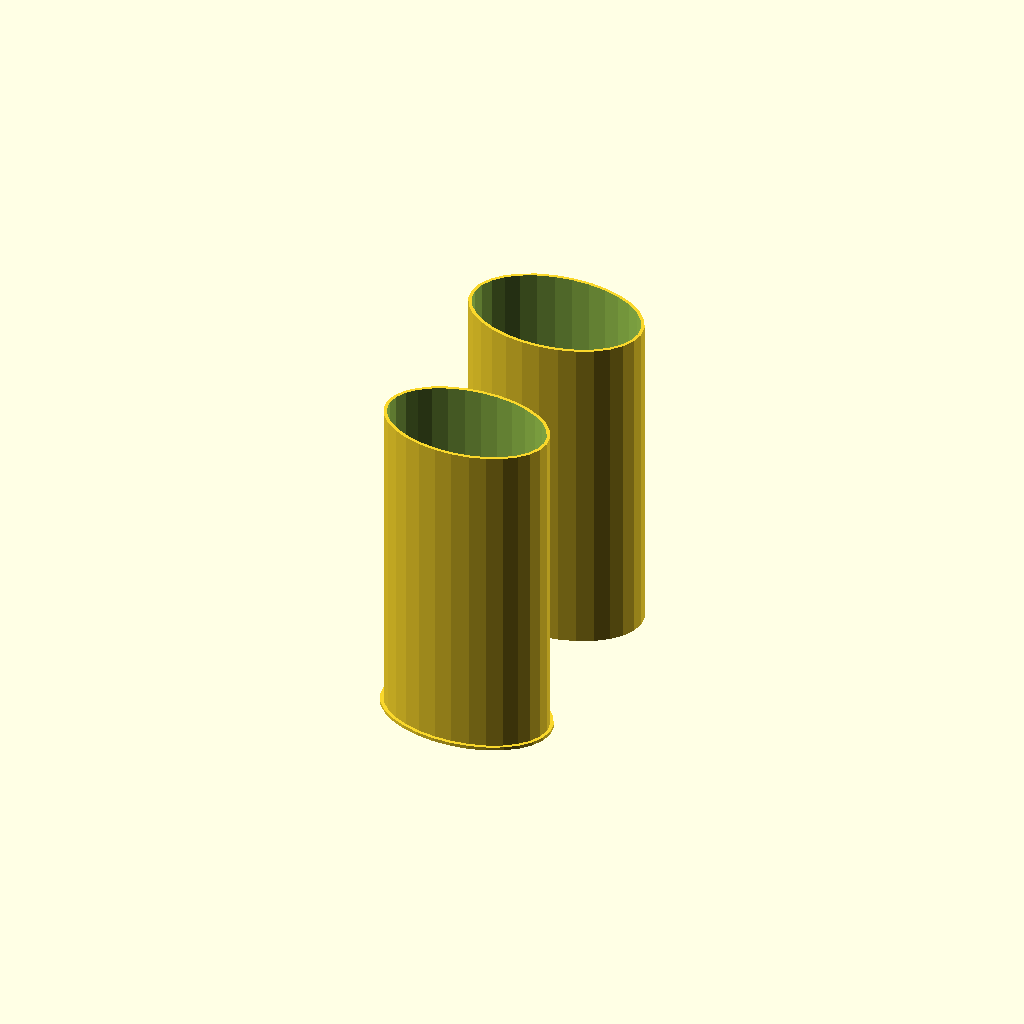
Cell 1: rendered with the file's own defaults.
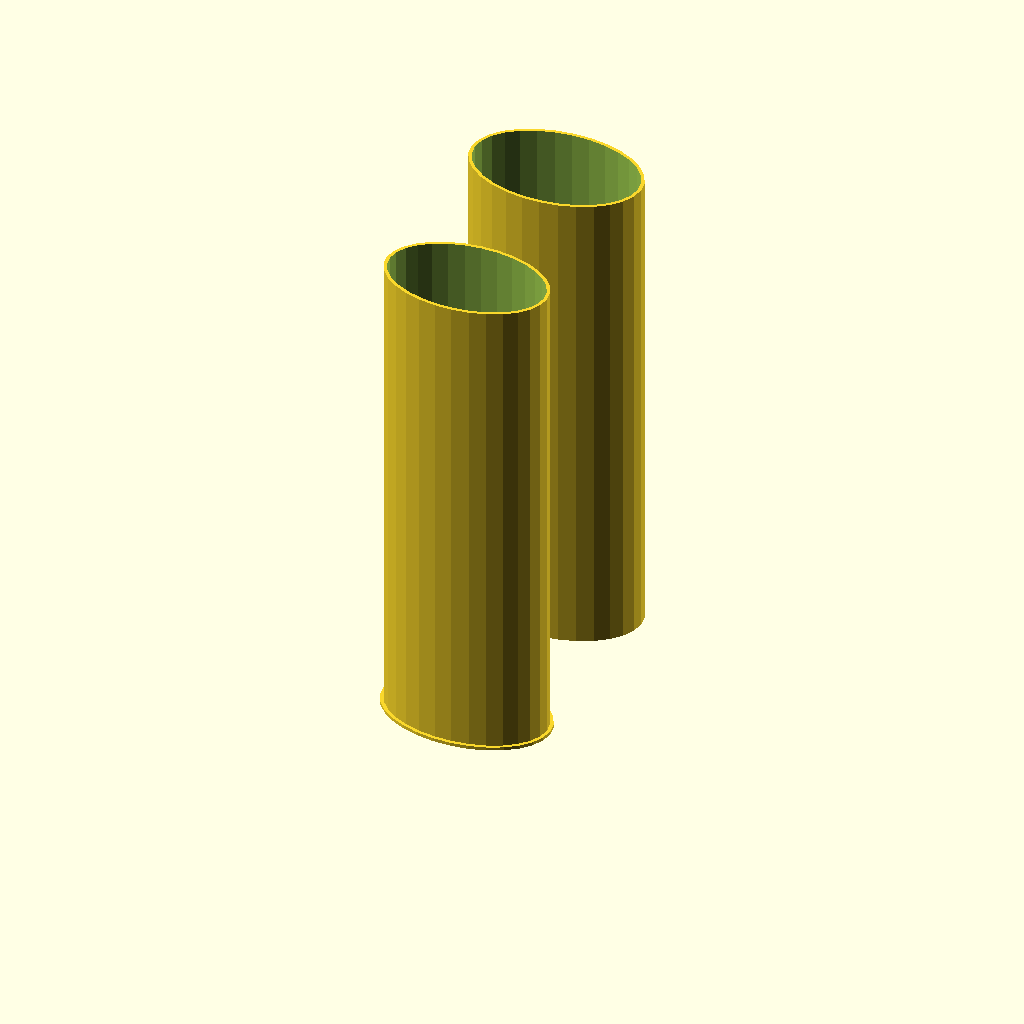
Cell 2: inside_height = 150 (everything else at default).
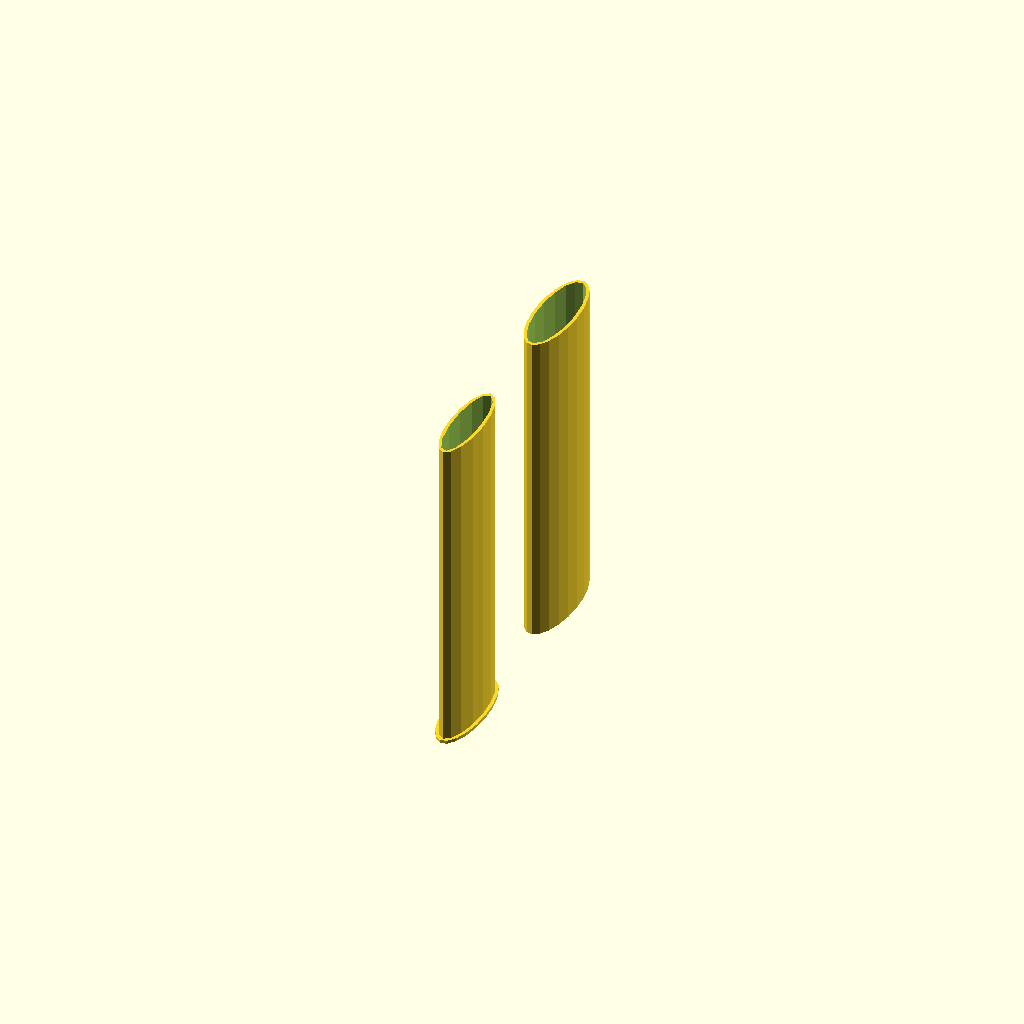
Cell 3: the same model with inside_length = 10.
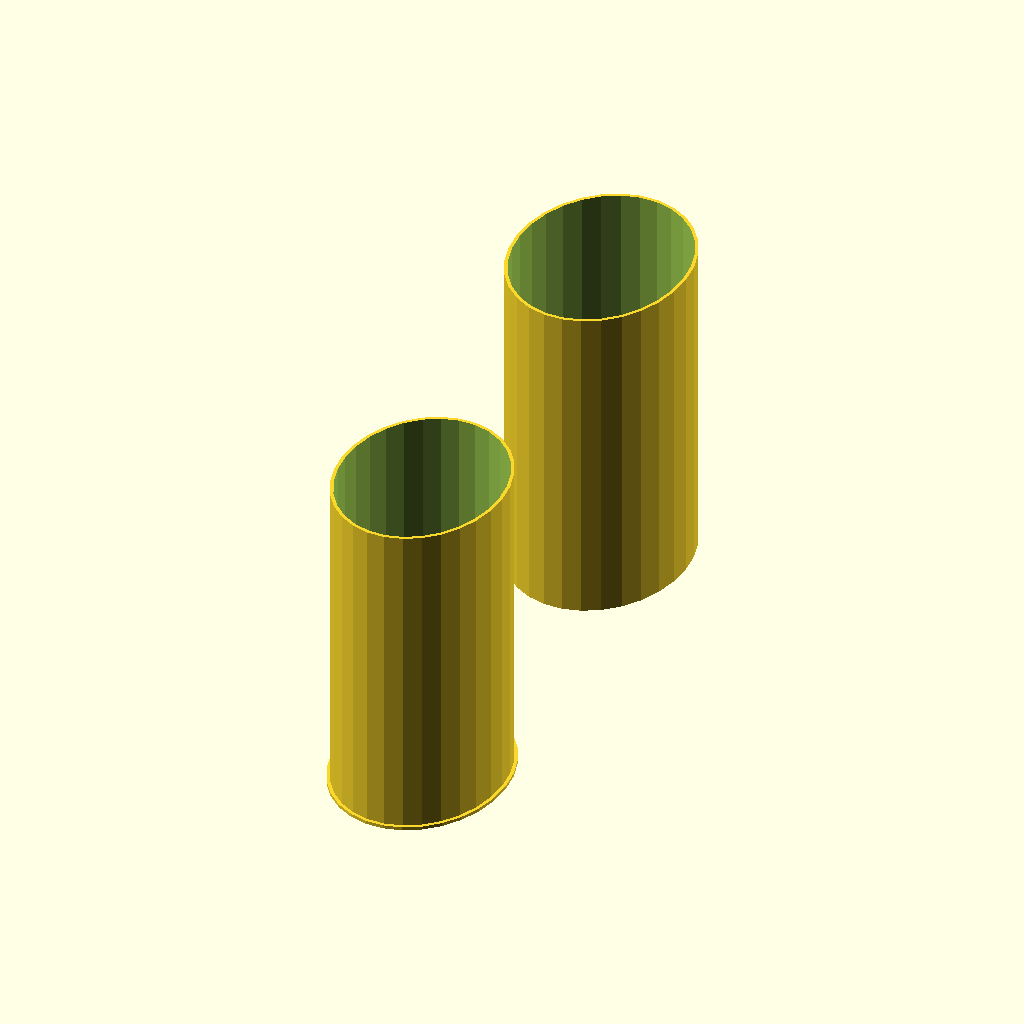
Cell 4: the same model with inside_width = 60.
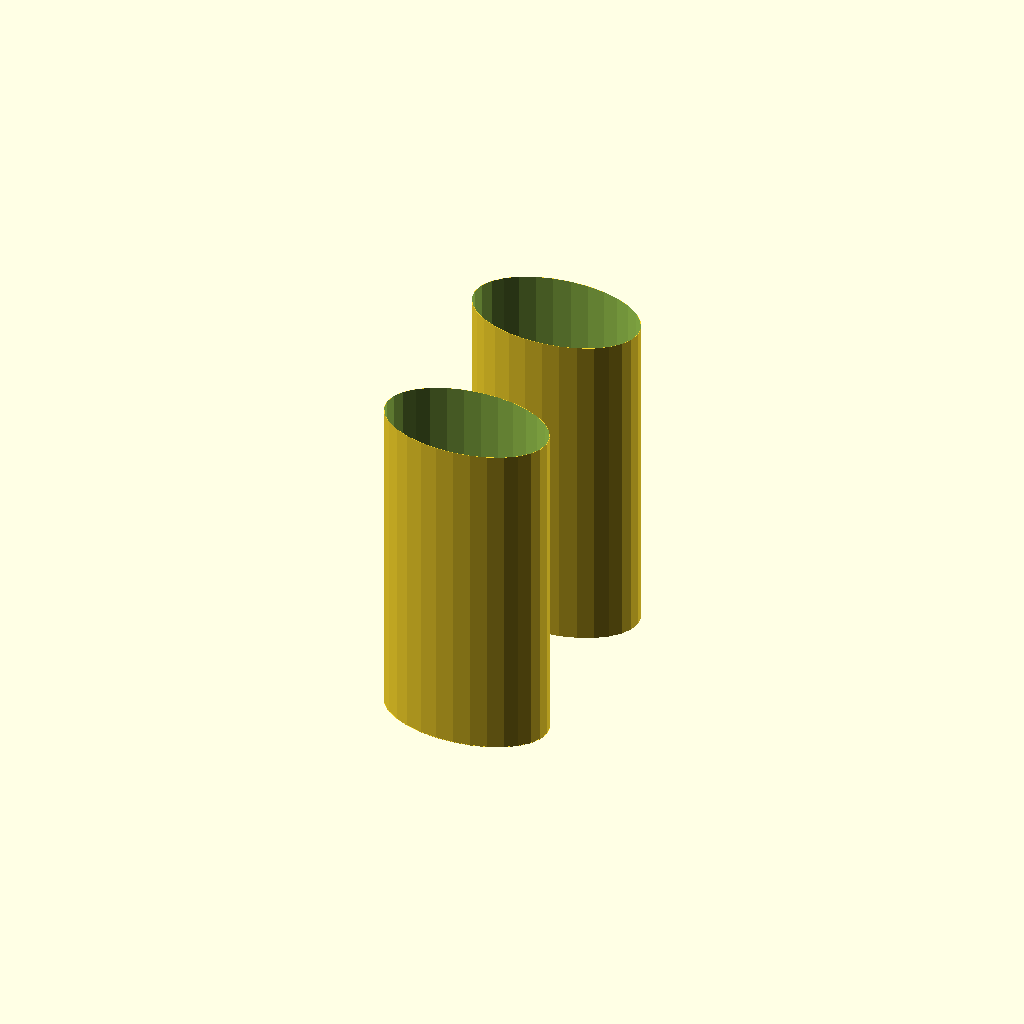
Cell 5: the same model with wall_thickness = 0.1.
All cells are drawn from one camera (rotation 55°, 0°, 25°, orthographic, colour scheme Cornfield), so only the parameter changes between them.
The OpenSCAD source (inputs/thingiverse/files/thing-1751008/files/eyeglass-case.scad):
// Eyeglass Case
// by HarlemSquirrel
// http://www.thingiverse.com/HarlemSquirrel

// *** Variables ***
// *****************

// The gap between the two halves in mm
buffer = 0.4; //[0.1:0.1:0.6]
// The height of each half in mm
inside_height = 100; //[50:150]
// The inside length in mm
inside_length = 50; //[10:60]
// The inside width in mm
inside_width = 30; //[10:60]
// The thickness of the walls
wall_thickness = 1; // [0.1:0.1:1]


// *** Modules ***
// ***************
module half(i_height, i_length, i_width) {
  difference() {
    resize([0,i_width+(wall_thickness*2),0])
    cylinder(h=i_height, d=i_length);
    
    translate([0,0,wall_thickness])
    resize([0,i_width,0])
    cylinder(
      h=i_height+wall_thickness, 
      d=i_length - (wall_thickness*2)
    );
  }
}

module make_halves() {
  //inside_half
  translate([0,-inside_width,0]) {
    half(inside_height, inside_length, inside_width);
    
    // lip
    linear_extrude(wall_thickness)
    resize([0, inside_width+(wall_thickness*4), 0])
    circle(d=inside_length+ (wall_thickness*2));
  }
  

  //outside_half
  translate([0,inside_width,0])
  half(
    inside_height, 
    inside_length + (wall_thickness*2) + buffer*2, 
    inside_width + (wall_thickness*2) + buffer*2
  );
}


make_halves();
//resize([0,40,0]) cylinder(h=100, d=20);
Customizer parameters (derived from the source; name, type, default, range or options):
buffer: number, default 0.4, range 0.1 to 0.6, step 0.1
inside_height: number, default 100, range 50 to 150
inside_length: number, default 50, range 10 to 60
inside_width: number, default 30, range 10 to 60
wall_thickness: number, default 1, range 0.1 to 1, step 0.1
